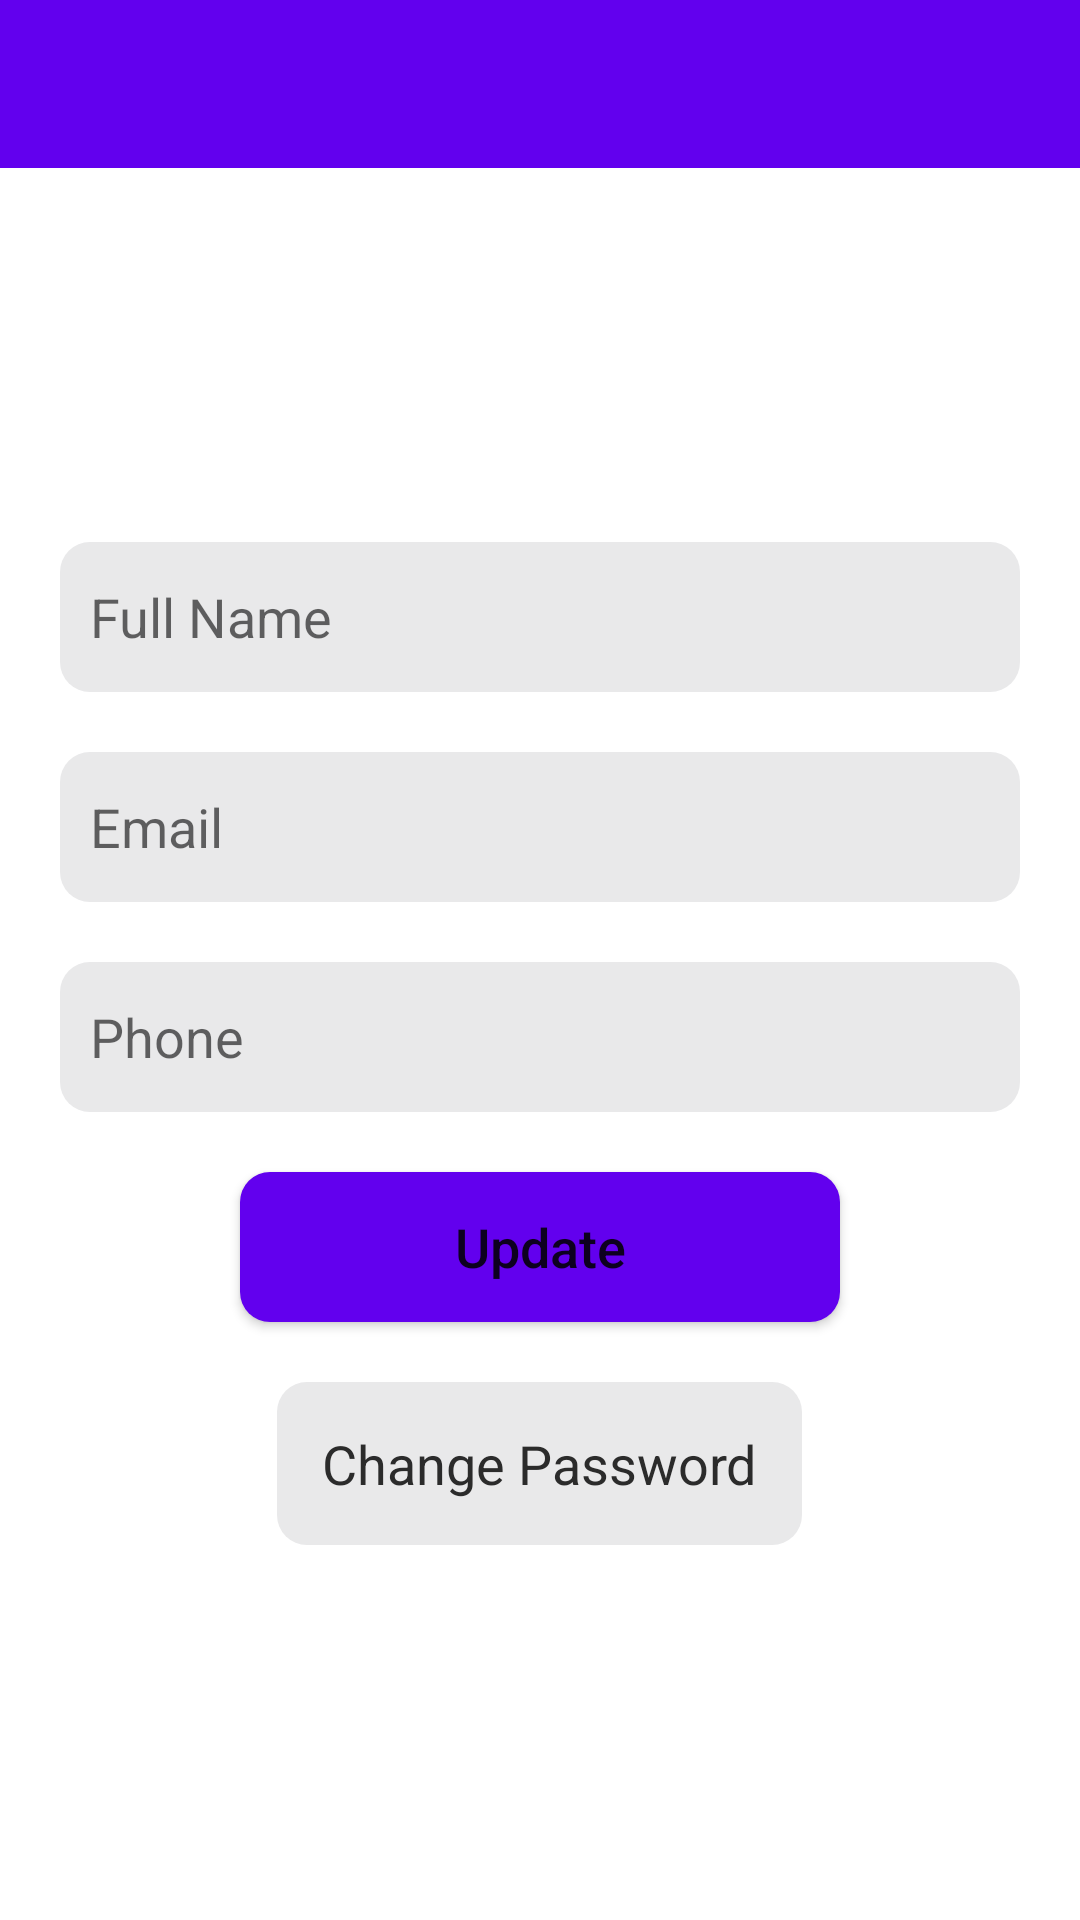

Write the Android layout XML for this screen, with the resource values it uses.
<!-- AndroidManifest.xml: application theme Theme.SQLiteData -->
<!-- res/layout/activity_update_user.xml -->
<?xml version="1.0" encoding="utf-8"?>
<LinearLayout xmlns:android="http://schemas.android.com/apk/res/android"
    xmlns:app="http://schemas.android.com/apk/res-auto"
    xmlns:tools="http://schemas.android.com/tools"
    android:layout_width="match_parent"
    android:layout_height="match_parent"
    tools:context=".SignUpActivity"
    android:orientation="vertical"
    android:gravity="center">

    <include
        android:id="@+id/header"
        layout="@layout/header"/>

    <LinearLayout
        android:layout_width="match_parent"
        android:layout_height="match_parent"
        android:orientation="vertical"
        android:gravity="center">

        <EditText
            android:id="@+id/etFullName"
            android:layout_width="match_parent"
            android:layout_height="@dimen/edit_text_height"
            android:background="@drawable/edit_text_bg"
            android:textSize="@dimen/edit_text_font_size"
            android:hint="@string/edt_hint_full_name"
            android:padding="@dimen/common_padding_regular"
            android:layout_marginHorizontal="@dimen/common_margin_max"
            android:inputType="text|textCapWords"/>

        <EditText
            android:id="@+id/etEmail"
            android:layout_width="match_parent"
            android:layout_height="@dimen/edit_text_height"
            android:background="@drawable/edit_text_bg"
            android:textSize="@dimen/edit_text_font_size"
            android:hint="@string/edt_hint_email"
            android:padding="@dimen/common_padding_regular"
            android:layout_marginHorizontal="@dimen/common_margin_max"
            android:layout_marginTop="@dimen/common_margin_max"
            android:inputType="textEmailAddress"/>

        <EditText
            android:id="@+id/etPhone"
            android:layout_width="match_parent"
            android:layout_height="@dimen/edit_text_height"
            android:background="@drawable/edit_text_bg"
            android:textSize="@dimen/edit_text_font_size"
            android:hint="@string/edt_hint_phone"
            android:padding="@dimen/common_padding_regular"
            android:layout_marginHorizontal="@dimen/common_margin_max"
            android:layout_marginTop="@dimen/common_margin_max"
            android:inputType="phone"/>

        <Button
            android:id="@+id/btUpdate"
            android:layout_width="@dimen/bt_width"
            android:layout_height="@dimen/bt_height"
            android:background="@drawable/button_bg"
            android:layout_marginTop="@dimen/common_margin_max"
            android:text="@string/update"
            android:textAllCaps="false"
            android:textSize="@dimen/bt_text_size"/>

        <TextView
            android:id="@+id/tvChangePassword"
            android:layout_width="wrap_content"
            android:layout_height="wrap_content"
            android:text="@string/change_password"
            android:textSize="@dimen/common_text_size"
            android:layout_marginTop="@dimen/common_margin_max"
            android:textColor="@color/new_black"
            android:background="@drawable/edit_text_bg"
            android:padding="@dimen/common_padding_min"/>

    </LinearLayout>

</LinearLayout>
<!-- res/layout/header.xml (included above) -->
<?xml version="1.0" encoding="utf-8"?>
<LinearLayout xmlns:android="http://schemas.android.com/apk/res/android"
    xmlns:app="http://schemas.android.com/apk/res-auto"
    android:orientation="vertical"
    android:layout_width="match_parent"
    android:layout_height="?actionBarSize">

    <RelativeLayout
        android:layout_width="match_parent"
        android:layout_height="match_parent"
        android:background="@color/purple_500">

        <ImageView
            android:id="@+id/ivBack"
            android:layout_width="50dp"
            android:layout_height="50dp"
            android:src="@drawable/ic_arrow_back"
            app:tint="@color/white"
            android:contentDescription="@string/blank"
            android:paddingStart="@dimen/common_padding_regular"
            android:paddingVertical="@dimen/common_padding_regular"
            android:layout_centerVertical="true"
            android:visibility="gone"/>

        <TextView
            android:id="@+id/tvHeaderTitle"
            android:layout_width="wrap_content"
            android:layout_height="match_parent"
            android:textSize="@dimen/header_text_size"
            android:layout_centerInParent="true"
            android:textColor="@color/white"
            android:text=""
            android:gravity="center"
            android:textStyle="bold"/>

        <ImageView
            android:id="@+id/ivLogout"
            android:layout_width="50dp"
            android:layout_height="50dp"
            android:src="@drawable/ic_cancel"
            app:tint="@color/white"
            android:contentDescription="@string/blank"
            android:paddingVertical="@dimen/common_padding_regular"
            android:layout_centerVertical="true"
            android:layout_alignParentEnd="true"
            android:visibility="gone"/>

    </RelativeLayout>

</LinearLayout>
<!-- resources referenced by this layout -->
<resources>
  <color name="new_black">#2B2B2B</color>
  <color name="purple_500">#FF6200EE</color>
  <color name="white">#FFFFFFFF</color>
  <dimen name="bt_height">50dp</dimen>
  <dimen name="bt_text_size">18sp</dimen>
  <dimen name="bt_width">200dp</dimen>
  <dimen name="common_margin_max">20dp</dimen>
  <dimen name="common_padding_min">15dp</dimen>
  <dimen name="common_padding_regular">10dp</dimen>
  <dimen name="common_text_size">18sp</dimen>
  <dimen name="edit_text_font_size">18sp</dimen>
  <dimen name="edit_text_height">50dp</dimen>
  <dimen name="header_text_size">20sp</dimen>
  <!-- drawable button_bg (drawable) -->
  <?xml version="1.0" encoding="utf-8"?>
  <shape android:shape="rectangle"
      xmlns:android="http://schemas.android.com/apk/res/android" >
  
      <solid
          android:color="@color/purple_500"/>
  
      <corners
          android:radius="10dp"/>
  
  </shape>
  <!-- drawable edit_text_bg (drawable) -->
  <?xml version="1.0" encoding="utf-8"?>
  <shape android:shape="rectangle"
      xmlns:android="http://schemas.android.com/apk/res/android" >
  
      <solid
          android:color="@color/edit_text_bg"/>
  
      <corners
          android:radius="10dp"/>
  
  </shape>
  <string name="blank" />
  <string name="change_password">Change Password</string>
  <string name="edt_hint_email">Email</string>
  <string name="edt_hint_full_name">Full Name</string>
  <string name="edt_hint_phone">Phone</string>
  <string name="update">Update</string>
  <style name="Theme.SQLiteData" parent="Theme.MaterialComponents.DayNight.NoActionBar">
          
          <item name="colorPrimary">@color/purple_500</item>
          <item name="colorPrimaryVariant">@color/purple_700</item>
          <item name="colorOnPrimary">@color/white</item>
          
          <item name="colorSecondary">@color/teal_200</item>
          <item name="colorSecondaryVariant">@color/teal_700</item>
          <item name="colorOnSecondary">@color/black</item>
          
          <item name="android:statusBarColor" tools:targetApi="l">?attr/colorPrimaryVariant</item>
          
      </style>
  <color name="edit_text_bg">#E9E9EA</color>
  <color name="purple_700">#FF3700B3</color>
  <color name="teal_200">#FF03DAC5</color>
  <color name="teal_700">#FF018786</color>
  <color name="black">#FF000000</color>
</resources>
